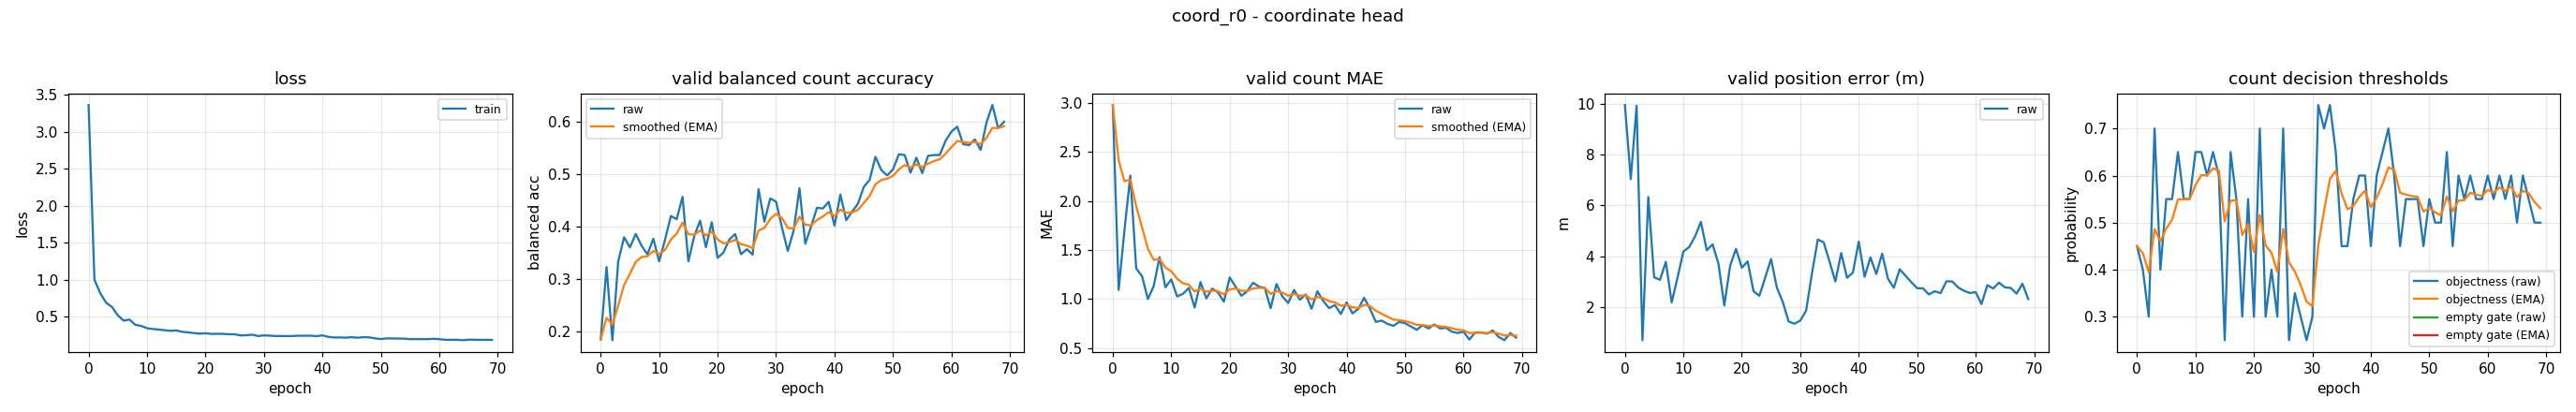

The data file committed next to this chart (first rows):
epoch, train_loss, valid_bal, valid_bal_smoothed, valid_mae, valid_mae_smoothed, valid_error_m, valid_threshold, valid_threshold_smoothed, valid_empty_threshold, valid_empty_threshold_smoothed
0, 3.361, 0.1844, 0.1844, 2.98, 2.98, 9.944, 0.45, 0.45, nan, nan
1, 0.9996, 0.3224, 0.2258, 1.093, 2.414, 7.032, 0.4, 0.435, nan, nan
2, 0.8186, 0.1831, 0.213, 1.707, 2.202, 9.915, 0.3, 0.3945, nan, nan
3, 0.6893, 0.3333, 0.2491, 2.26, 2.219, 0.7013, 0.7, 0.4861, nan, nan
4, 0.6327, 0.3792, 0.2881, 1.313, 1.947, 6.327, 0.4, 0.4603, nan, nan
5, 0.5194, 0.36, 0.3097, 1.233, 1.733, 3.175, 0.55, 0.4872, nan, nan
6, 0.4481, 0.3855, 0.3324, 1.0, 1.513, 3.073, 0.55, 0.506, nan, nan
7, 0.4625, 0.3629, 0.3415, 1.133, 1.399, 3.78, 0.65, 0.5492, nan, nan
8, 0.3909, 0.3467, 0.3431, 1.427, 1.408, 2.188, 0.55, 0.5495, nan, nan
9, 0.3768, 0.3764, 0.3531, 1.12, 1.321, 3.159, 0.55, 0.5496, nan, nan
10, 0.3452, 0.3333, 0.3472, 1.2, 1.285, 4.185, 0.65, 0.5797, nan, nan
11, 0.3351, 0.374, 0.3552, 1.027, 1.207, 4.363, 0.65, 0.6008, nan, nan
12, 0.3272, 0.4196, 0.3745, 1.053, 1.161, 4.782, 0.6, 0.6006, nan, nan
13, 0.3187, 0.4136, 0.3863, 1.113, 1.147, 5.351, 0.65, 0.6154, nan, nan
14, 0.3102, 0.4562, 0.4072, 0.9133, 1.077, 4.236, 0.6, 0.6108, nan, nan
15, 0.3155, 0.3333, 0.3851, 1.173, 1.106, 4.467, 0.25, 0.5025, nan, nan
16, 0.297, 0.3811, 0.3839, 1.007, 1.076, 3.712, 0.65, 0.5468, nan, nan
17, 0.2894, 0.4109, 0.392, 1.107, 1.085, 2.065, 0.55, 0.5477, nan, nan
18, 0.2802, 0.3603, 0.3825, 1.067, 1.08, 3.627, 0.3, 0.4734, nan, nan
19, 0.2712, 0.4078, 0.3901, 0.9733, 1.048, 4.29, 0.55, 0.4964, nan, nan
20, 0.2777, 0.34, 0.3751, 1.22, 1.099, 3.549, 0.3, 0.4375, nan, nan
21, 0.2681, 0.35, 0.3675, 1.127, 1.108, 3.799, 0.7, 0.5162, nan, nan
22, 0.2705, 0.3749, 0.3698, 1.033, 1.085, 2.626, 0.3, 0.4514, nan, nan
23, 0.2691, 0.3852, 0.3744, 1.08, 1.084, 2.445, 0.4, 0.436, nan, nan
24, 0.2642, 0.3469, 0.3662, 1.167, 1.109, 3.164, 0.3, 0.3952, nan, nan
25, 0.2638, 0.3564, 0.3632, 1.127, 1.114, 3.893, 0.7, 0.4866, nan, nan
26, 0.2482, 0.3462, 0.3581, 1.113, 1.114, 2.765, 0.25, 0.4156, nan, nan
27, 0.2508, 0.4709, 0.3919, 0.9067, 1.052, 2.209, 0.35, 0.3959, nan, nan
28, 0.2583, 0.4089, 0.397, 1.153, 1.082, 1.438, 0.3, 0.3672, nan, nan
29, 0.24, 0.4531, 0.4138, 1.027, 1.066, 1.348, 0.25, 0.332, nan, nan
30, 0.2489, 0.4469, 0.4238, 0.96, 1.034, 1.472, 0.3, 0.3224, nan, nan
31, 0.2451, 0.398, 0.416, 1.093, 1.052, 1.866, 0.75, 0.4507, nan, nan
32, 0.2398, 0.3531, 0.3972, 0.9933, 1.034, 3.331, 0.7, 0.5255, nan, nan
33, 0.2408, 0.3914, 0.3954, 1.047, 1.038, 4.659, 0.75, 0.5928, nan, nan
34, 0.2392, 0.4725, 0.4186, 0.9, 0.9966, 4.549, 0.65, 0.61, nan, nan
35, 0.2406, 0.3669, 0.4031, 1.08, 1.022, 3.794, 0.45, 0.562, nan, nan
36, 0.2445, 0.3998, 0.4021, 0.98, 1.009, 3.009, 0.45, 0.5284, nan, nan
37, 0.2438, 0.4354, 0.4121, 0.9067, 0.9784, 4.127, 0.55, 0.5349, nan, nan
38, 0.2446, 0.4339, 0.4186, 0.94, 0.9669, 3.155, 0.6, 0.5544, nan, nan
39, 0.2377, 0.4465, 0.427, 0.8467, 0.9308, 3.358, 0.6, 0.5681, nan, nan
40, 0.2491, 0.4014, 0.4193, 0.9667, 0.9416, 4.572, 0.45, 0.5327, nan, nan
41, 0.2288, 0.4605, 0.4317, 0.8533, 0.9151, 3.195, 0.6, 0.5529, nan, nan
42, 0.2199, 0.4117, 0.4257, 0.9, 0.9106, 3.957, 0.65, 0.582, nan, nan
43, 0.2208, 0.4279, 0.4263, 1.013, 0.9414, 3.305, 0.7, 0.6174, nan, nan
44, 0.2178, 0.4428, 0.4313, 0.9, 0.929, 4.104, 0.6, 0.6122, nan, nan
45, 0.2245, 0.4749, 0.4444, 0.7667, 0.8803, 3.119, 0.45, 0.5635, nan, nan
46, 0.2172, 0.4882, 0.4575, 0.78, 0.8502, 2.761, 0.55, 0.5595, nan, nan
47, 0.2249, 0.5324, 0.48, 0.7467, 0.8191, 3.49, 0.55, 0.5566, nan, nan
48, 0.2219, 0.5073, 0.4882, 0.7267, 0.7914, 3.234, 0.55, 0.5546, nan, nan
49, 0.209, 0.4969, 0.4908, 0.7667, 0.784, 2.979, 0.45, 0.5232, nan, nan
50, 0.1995, 0.5083, 0.496, 0.7533, 0.7748, 2.744, 0.55, 0.5313, nan, nan
51, 0.2082, 0.5372, 0.5084, 0.72, 0.7583, 2.739, 0.5, 0.5219, nan, nan
52, 0.2072, 0.5357, 0.5166, 0.6867, 0.7368, 2.5, 0.5, 0.5153, nan, nan
53, 0.2061, 0.5021, 0.5122, 0.7333, 0.7358, 2.625, 0.65, 0.5557, nan, nan
54, 0.2047, 0.5306, 0.5177, 0.7, 0.7251, 2.55, 0.45, 0.524, nan, nan
55, 0.1976, 0.5014, 0.5128, 0.74, 0.7295, 3.018, 0.6, 0.5468, nan, nan
56, 0.1991, 0.5342, 0.5192, 0.7, 0.7207, 3.01, 0.55, 0.5478, nan, nan
57, 0.1984, 0.5357, 0.5242, 0.7067, 0.7165, 2.776, 0.6, 0.5634, nan, nan
58, 0.1978, 0.5358, 0.5277, 0.6667, 0.7015, 2.643, 0.55, 0.5594, nan, nan
59, 0.2029, 0.563, 0.5383, 0.6533, 0.6871, 2.557, 0.55, 0.5566, nan, nan
... 10 more rows
